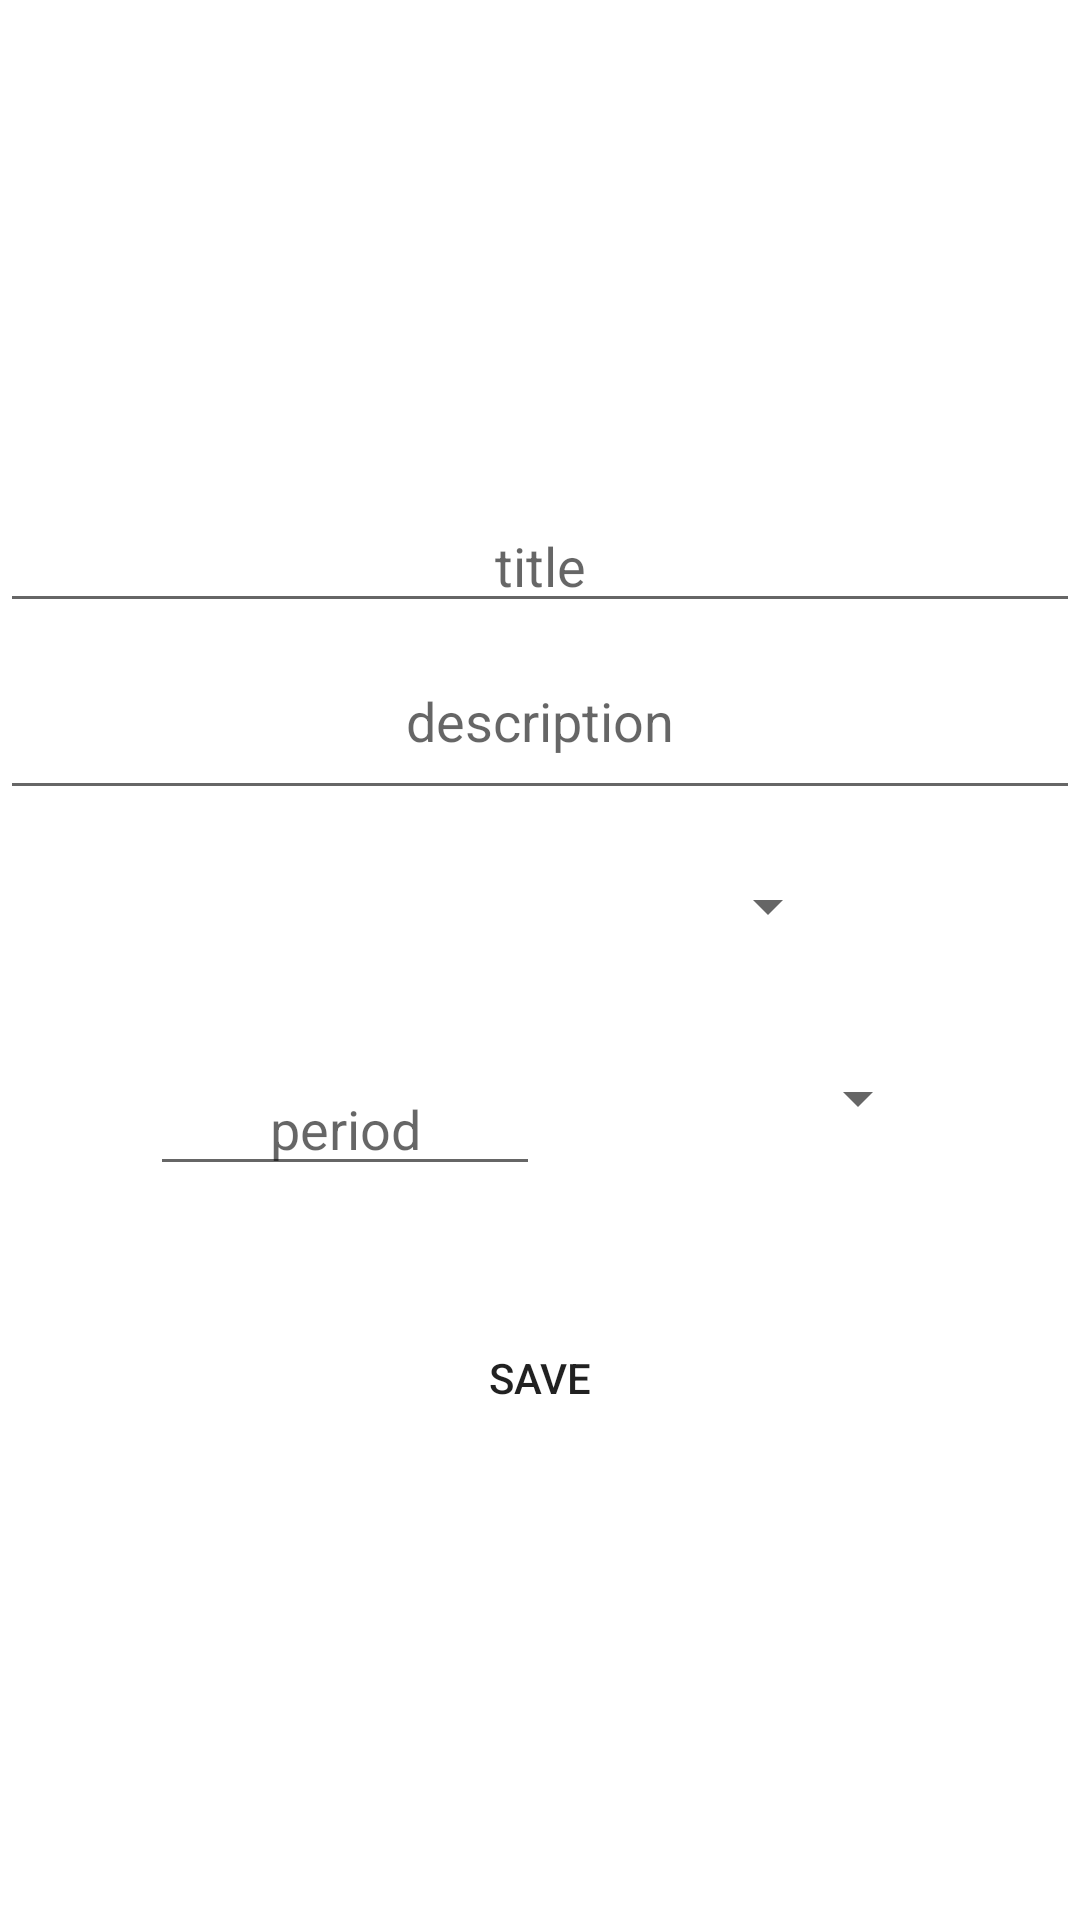

This screen was rendered from an Android layout file. Write that file and the resources it references.
<!-- AndroidManifest.xml: application theme AppTheme -->
<!-- res/layout/activity_rt_edit.xml -->
<?xml version="1.0" encoding="utf-8"?>
<LinearLayout xmlns:android="http://schemas.android.com/apk/res/android"
    android:layout_width="match_parent"
    android:layout_height="wrap_content"
    android:gravity="center"
    android:orientation="vertical">

    <EditText
        android:id="@+id/title_edit"
        android:layout_width="match_parent"
        android:layout_height="wrap_content"
        android:layout_marginTop="30dp"
        android:gravity="center"
        android:hint="title"
        android:inputType="text"
        android:maxLength="50"
        android:textColor="@color/colorAccent" />

    <EditText
        android:id="@+id/desc_edit"
        android:layout_width="match_parent"
        android:layout_height="wrap_content"
        android:gravity="center"
        android:hint="description"
        android:inputType="textMultiLine"
        android:maxLines="12"
        android:minLines="2"
        android:textColor="@color/black" />

    <Spinner
        android:id="@+id/time_of_day_spinner"
        android:layout_width="200dp"
        android:layout_height="wrap_content"
        android:layout_margin="20dp" />

    <LinearLayout
        android:layout_width="260dp"
        android:layout_height="wrap_content"
        android:layout_margin="20dp"
        android:orientation="horizontal">

        <EditText
            android:id="@+id/period_edit_text"
            android:layout_width="130dp"
            android:layout_height="wrap_content"
            android:gravity="center"
            android:hint="period"
            android:inputType="number" />

        <Spinner
            android:id="@+id/period_type_spinner"
            android:layout_width="130dp"
            android:layout_height="wrap_content" />
    </LinearLayout>

    <LinearLayout
        android:id="@+id/rt_dates_container"
        android:layout_width="wrap_content"
        android:layout_height="wrap_content"
        android:orientation="vertical" />

    <Button
        android:id="@+id/save_task_button"
        android:layout_width="match_parent"
        android:layout_height="wrap_content"
        android:layout_margin="20dp"
        android:background="@drawable/button"
        android:text="save" />

</LinearLayout>
<!-- resources referenced by this layout -->
<resources>
  <color name="black">#000000</color>
  <color name="colorAccent">#D81B60</color>
</resources>
